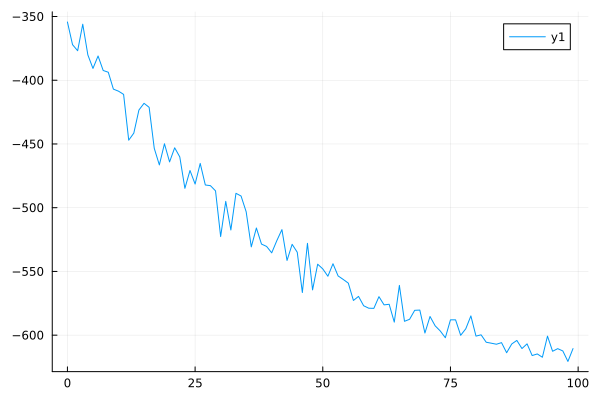

The table this chart was drawn from, first rows:
0	-354.2981600061558
1	-372.1
2	-376.8
3	-356
4	-380.1
5	-390.7
6	-381
7	-392.3
8	-393.7
9	-407
10	-408.6
11	-411.1
12	-447
13	-441.5
14	-423.4
15	-418.1
16	-421.3
17	-453.4
18	-466.4
19	-449.8
20	-464.1
21	-453
22	-460.2
23	-484.8
24	-470.8
25	-481.4
26	-465.3
27	-482.2
28	-482.7
29	-486.8
30	-522.7
31	-495
32	-517.5
33	-488.7
34	-490.9
35	-503.2
36	-530.8
37	-515.9
38	-528.6
39	-530.4
40	-535.4
41	-525.9
42	-517.2
43	-541.4
44	-528.7
45	-534.9
46	-566.6
47	-528
48	-564.5
49	-544.3
50	-548
51	-553.8
52	-544
53	-553.6
54	-556.3
55	-559.2
56	-572.8
57	-569.6
58	-576.9
59	-578.9
60	-579
... 39 more rows
